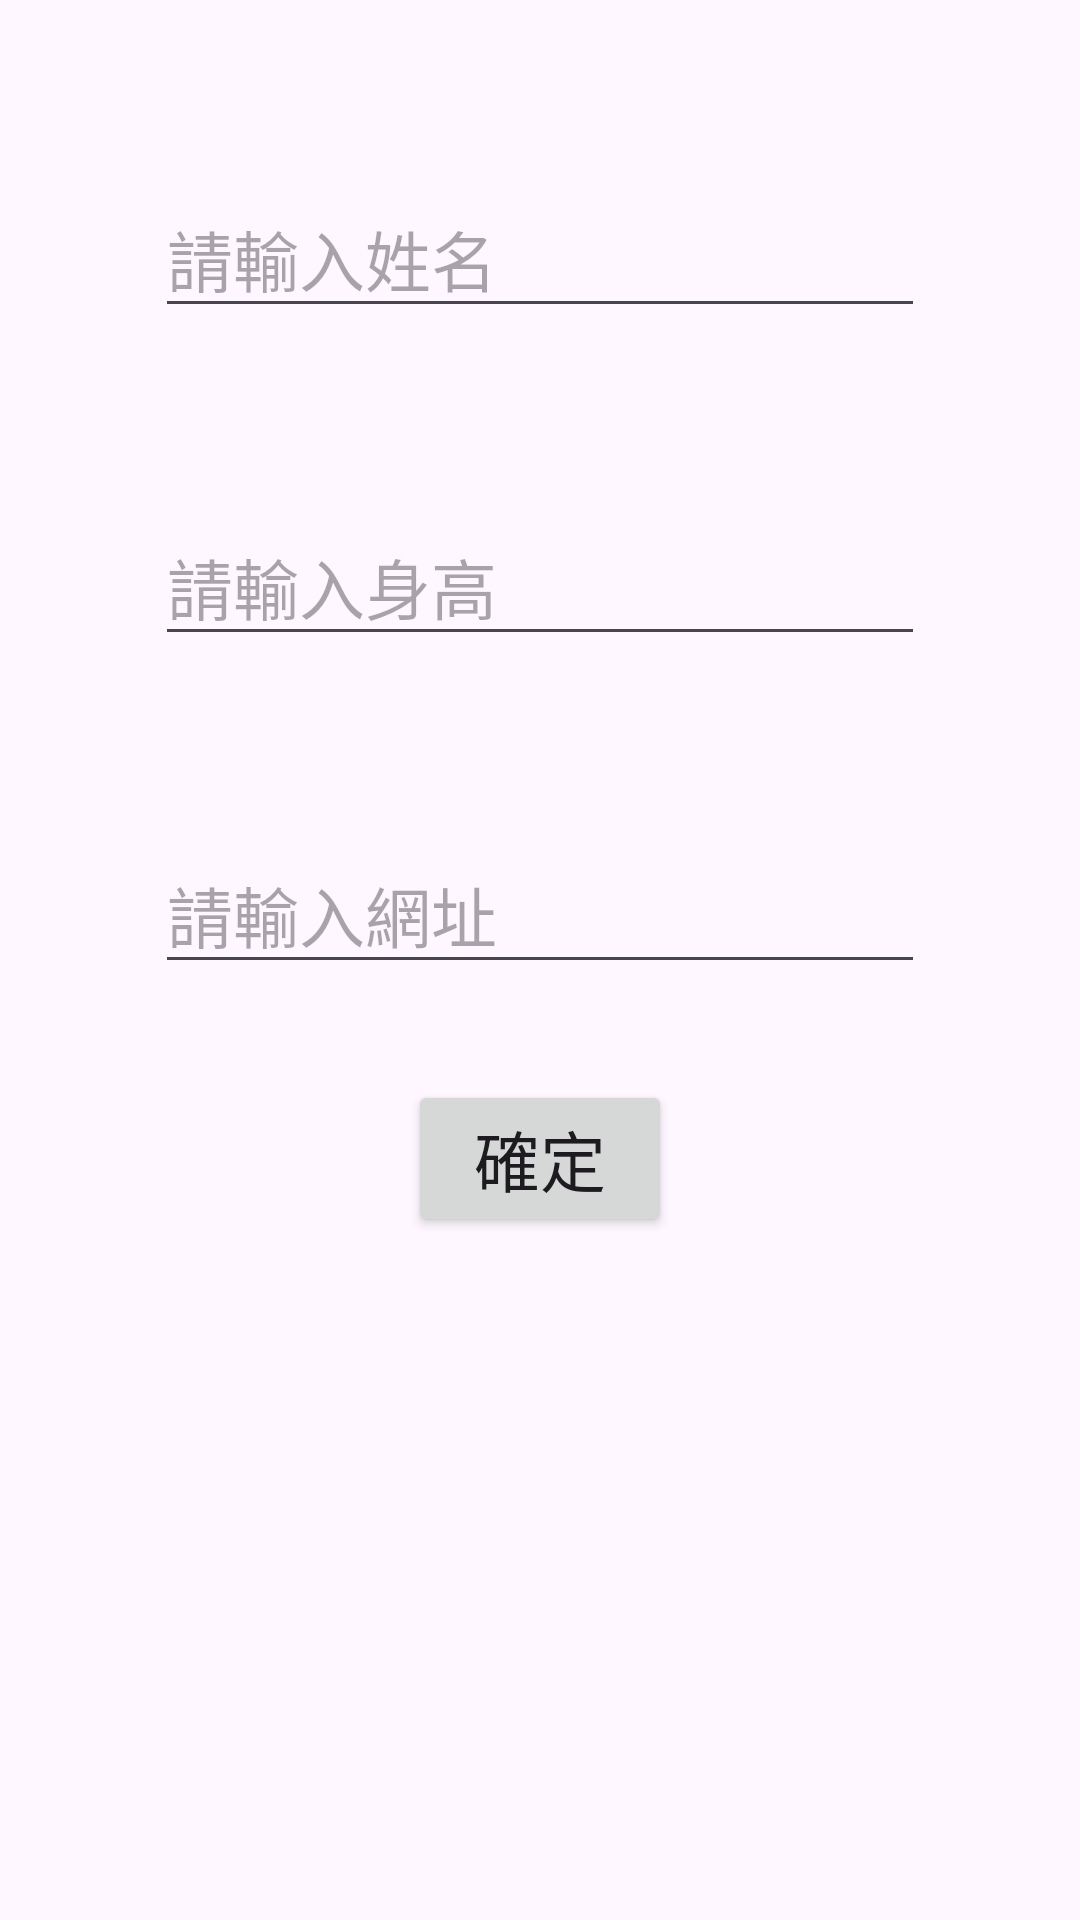

Layout XML and referenced resources for this Android screen:
<!-- AndroidManifest.xml: application theme Theme.Test0508 -->
<!-- res/layout/activity_add_data.xml -->
<?xml version="1.0" encoding="utf-8"?>
<androidx.constraintlayout.widget.ConstraintLayout xmlns:android="http://schemas.android.com/apk/res/android"
    xmlns:app="http://schemas.android.com/apk/res-auto"
    xmlns:tools="http://schemas.android.com/tools"
    android:layout_width="match_parent"
    android:layout_height="match_parent"
    tools:context=".AddDataActivity">

    <EditText
        android:id="@+id/edAddName"
        android:layout_width="wrap_content"
        android:layout_height="wrap_content"
        android:layout_marginTop="60dp"
        android:ems="10"
        android:hint="請輸入姓名"
        android:inputType="text"
        android:textAppearance="@style/TextAppearance.AppCompat.Large"
        app:layout_constraintEnd_toEndOf="parent"
        app:layout_constraintStart_toStartOf="parent"
        app:layout_constraintTop_toTopOf="parent" />

    <EditText
        android:id="@+id/edAddHeight"
        android:layout_width="wrap_content"
        android:layout_height="wrap_content"
        android:layout_marginTop="60dp"
        android:ems="10"
        android:hint="請輸入身高"
        android:inputType="text"
        android:textAppearance="@style/TextAppearance.AppCompat.Large"
        app:layout_constraintEnd_toEndOf="parent"
        app:layout_constraintStart_toStartOf="parent"
        app:layout_constraintTop_toBottomOf="@+id/edAddName" />

    <EditText
        android:id="@+id/edAddimageUrl"
        android:layout_width="wrap_content"
        android:layout_height="wrap_content"
        android:layout_marginTop="60dp"
        android:ems="10"
        android:hint="請輸入網址"
        android:inputType="text"
        android:textAppearance="@style/TextAppearance.AppCompat.Large"
        app:layout_constraintEnd_toEndOf="parent"
        app:layout_constraintStart_toStartOf="parent"
        app:layout_constraintTop_toBottomOf="@+id/edAddHeight" />

    <Button
        android:id="@+id/button"
        android:layout_width="wrap_content"
        android:layout_height="wrap_content"
        android:layout_marginTop="32dp"
        android:onClick="goback"
        android:text="確定"
        android:textAppearance="@style/TextAppearance.AppCompat.Large"
        app:layout_constraintEnd_toEndOf="parent"
        app:layout_constraintStart_toStartOf="parent"
        app:layout_constraintTop_toBottomOf="@+id/edAddimageUrl" />
</androidx.constraintlayout.widget.ConstraintLayout>
<!-- resources referenced by this layout -->
<resources>
  <style name="Theme.Test0508" parent="Base.Theme.Test0508" />
  <style name="Base.Theme.Test0508" parent="Theme.Material3.DayNight.NoActionBar">
          
          
      </style>
</resources>
